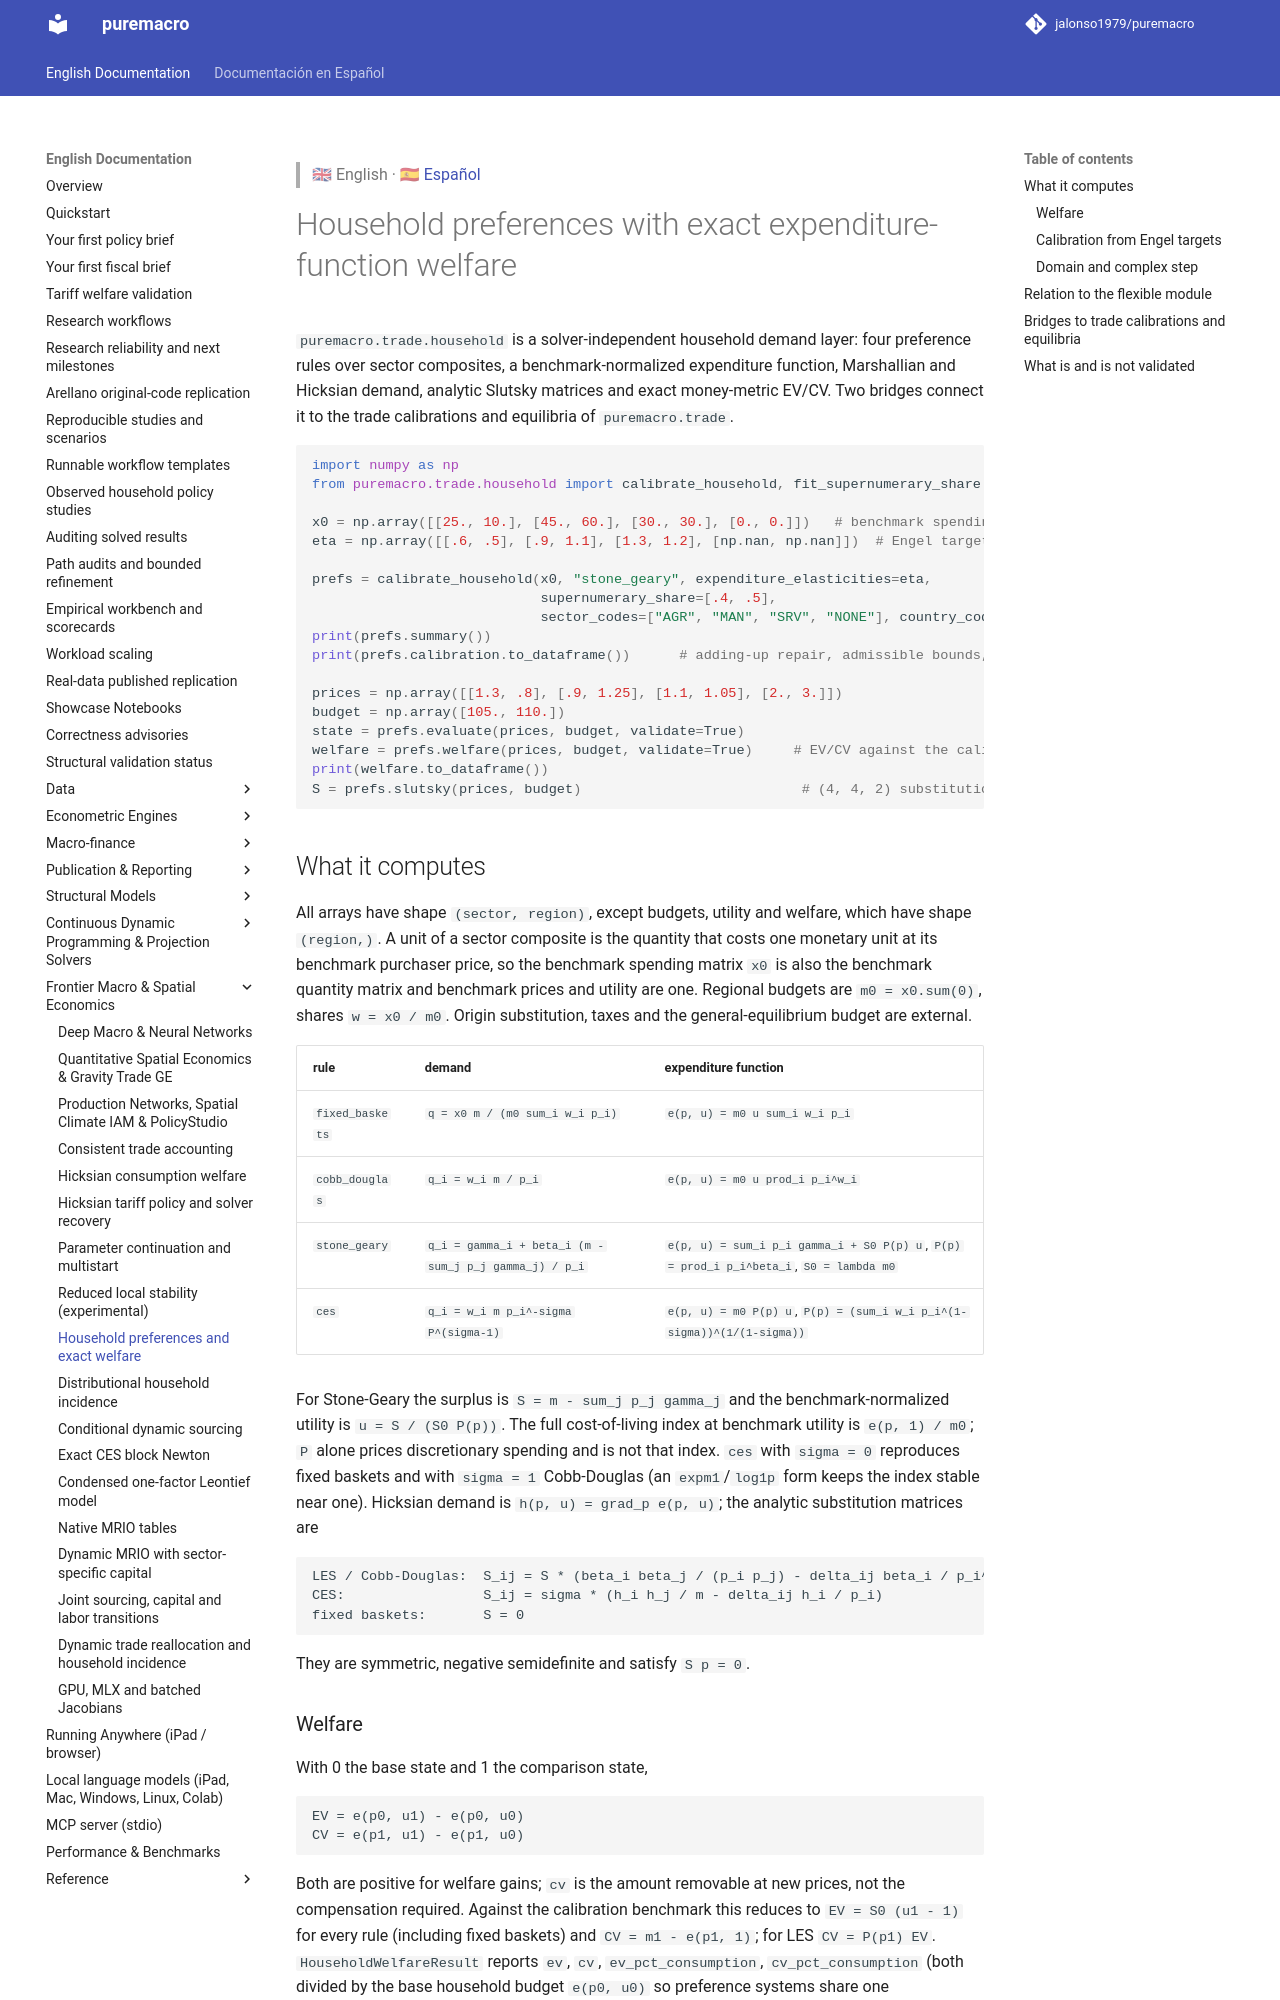

repository: Allisterh/puremacro · page: docs/trade_household/index.html · generator: mkdocs

> 🇬🇧 English · 🇪🇸 [Español](es/trade_household.md)

# Household preferences with exact expenditure-function welfare

`puremacro.trade.household` is a solver-independent household demand layer:
four preference rules over sector composites, a benchmark-normalized
expenditure function, Marshallian and Hicksian demand, analytic Slutsky
matrices and exact money-metric EV/CV. Two bridges connect it to the trade
calibrations and equilibria of `puremacro.trade`.

```python
import numpy as np
from puremacro.trade.household import calibrate_household, fit_supernumerary_share

x0 = np.array([[25., 10.], [45., 60.], [30., 30.], [0., 0.]])   # benchmark spending, sectors x regions
eta = np.array([[.6, .5], [.9, 1.1], [1.3, 1.2], [np.nan, np.nan]])  # Engel targets (NaN on absent sectors)

prefs = calibrate_household(x0, "stone_geary", expenditure_elasticities=eta,
                            supernumerary_share=[.4, .5],
                            sector_codes=["AGR", "MAN", "SRV", "NONE"], country_codes=["HOME", "ROW"])
print(prefs.summary())
print(prefs.calibration.to_dataframe())      # adding-up repair, admissible bounds, subsistence shares

prices = np.array([[1.3, .8], [.9, 1.25], [1.1, 1.05], [2., 3.]])
budget = np.array([105., 110.])
state = prefs.evaluate(prices, budget, validate=True)
welfare = prefs.welfare(prices, budget, validate=True)     # EV/CV against the calibration benchmark
print(welfare.to_dataframe())
S = prefs.slutsky(prices, budget)                           # (4, 4, 2) substitution matrices
```

## What it computes

All arrays have shape `(sector, region)`, except budgets, utility and welfare,
which have shape `(region,)`. A unit of a sector composite is the quantity that
costs one monetary unit at its benchmark purchaser price, so the benchmark
spending matrix `x0` is also the benchmark quantity matrix and benchmark prices
and utility are one. Regional budgets are `m0 = x0.sum(0)`, shares `w = x0 / m0`.
Origin substitution, taxes and the general-equilibrium budget are external.

| rule | demand | expenditure function |
|---|---|---|
| `fixed_baskets` | `q = x0 m / (m0 sum_i w_i p_i)` | `e(p, u) = m0 u sum_i w_i p_i` |
| `cobb_douglas` | `q_i = w_i m / p_i` | `e(p, u) = m0 u prod_i p_i^w_i` |
| `stone_geary` | `q_i = gamma_i + beta_i (m - sum_j p_j gamma_j) / p_i` | `e(p, u) = sum_i p_i gamma_i + S0 P(p) u`, `P(p) = prod_i p_i^beta_i`, `S0 = lambda m0` |
| `ces` | `q_i = w_i m p_i^-sigma P^(sigma-1)` | `e(p, u) = m0 P(p) u`, `P(p) = (sum_i w_i p_i^(1-sigma))^(1/(1-sigma))` |

For Stone-Geary the surplus is `S = m - sum_j p_j gamma_j` and the
benchmark-normalized utility is `u = S / (S0 P(p))`. The full cost-of-living
index at benchmark utility is `e(p, 1) / m0`; `P` alone prices discretionary
spending and is not that index. `ces` with `sigma = 0` reproduces fixed baskets
and with `sigma = 1` Cobb-Douglas (an `expm1`/`log1p` form keeps the index
stable near one). Hicksian demand is `h(p, u) = grad_p e(p, u)`; the analytic
substitution matrices are

```
LES / Cobb-Douglas:  S_ij = S * (beta_i beta_j / (p_i p_j) - delta_ij beta_i / p_i^2)
CES:                 S_ij = sigma * (h_i h_j / m - delta_ij h_i / p_i)
fixed baskets:       S = 0
```

They are symmetric, negative semidefinite and satisfy `S p = 0`.

### Welfare

With 0 the base state and 1 the comparison state,

```
EV = e(p0, u1) - e(p0, u0)
CV = e(p1, u1) - e(p1, u0)
```

Both are positive for welfare gains; `cv` is the amount removable at new prices,
not the compensation required. Against the calibration benchmark this reduces
to `EV = S0 (u1 - 1)` for every rule (including fixed baskets) and
`CV = m1 - e(p1, 1)`; for LES `CV = P(p1) EV`. `HouseholdWelfareResult` reports
`ev`, `cv`, `ev_pct_consumption`, `cv_pct_consumption` (both divided by the base
household budget `e(p0, u0)` so preference systems share one denominator),
`utility`, `base_utility`, `cost_index` and `price_index` per region.
`compute_household_welfare(prefs, p1, m1, base_prices=p0, base_budget=m0)` takes
an arbitrary base state; `prefs.welfare(p, m)` uses the benchmark.
